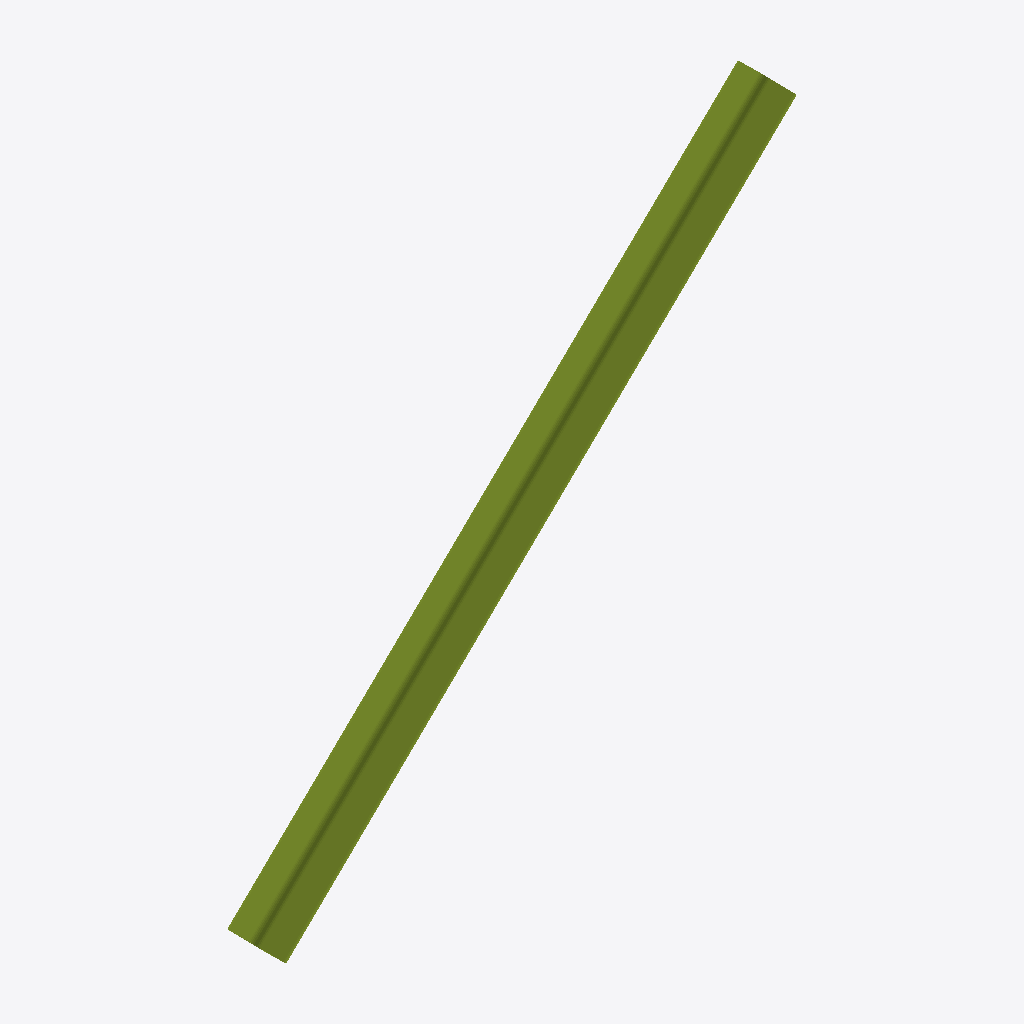
Isometric view of an IFC building model (IFC-SPF (STEP), schema IFC2X3, length unit millimetre), seen from the south-west, elements coloured by IFC class: 1 member (olive).
Extent 7.1 m × 0.6 m × 6.9 m (x, y, z). Storeys (1): Undefined at 0.00 m. Elements (1): 1 IfcMember.

HEADER;
FILE_DESCRIPTION(('ViewDefinition[AISC_Steel_Detailing]','Option [BaseQuantities:Off]','Option [GridExport:On]','Option [Assemblies:Off]','Option [Bolts:On]','Option [Rebars:On]','Option [PourObjects:Off]','Option [Welds:On]','Option [SurfaceTreatments:On]','Option [LocationBy:0]','Option [ViewColors:Off]','Option [SectionedSpine:Off]','[2 more]'),'2;1');
FILE_NAME('b_808_Qty_4.ifc','2026-05-16T11:53:00',('GIOVANNIPC\\gcorrea'),('Structural Designer'),'IFC Database version: Work','Tekla Structures 2020 Service Pack 5, IFC Export','');
FILE_SCHEMA(('IFC2X3'));
ENDSEC;
DATA;
#37=IFCPROJECT('2G7ZFDNE16yBDU14FA92Me',#5,'Proyecto',$,$,$,$,(#11),#36);
#39=IFCSITE('2xvEzEinjBTea80yOTcujY',#5,'Obra',$,$,#38,$,$,.ELEMENT.,$,$,$,$,$);
#41=IFCBUILDING('0LXN0QABT0DxFe6X9XGK6Q',#5,'Undefined',$,$,#40,$,$,.ELEMENT.,$,$,$);
#43=IFCBUILDINGSTOREY('29hdEUCErFze9E_VIAceOd',#5,'Undefined',$,$,#42,$,$,.ELEMENT.,0.0);
#61=IFCMEMBER('2H87nWpJn1gu6i1FKKNhgE',#44,'BEAM','[]500*42','[]500*42',#49,#60,'ID91207c60-cd3c-41ab-81ac-04f5145eba8e');
ENDSEC;
